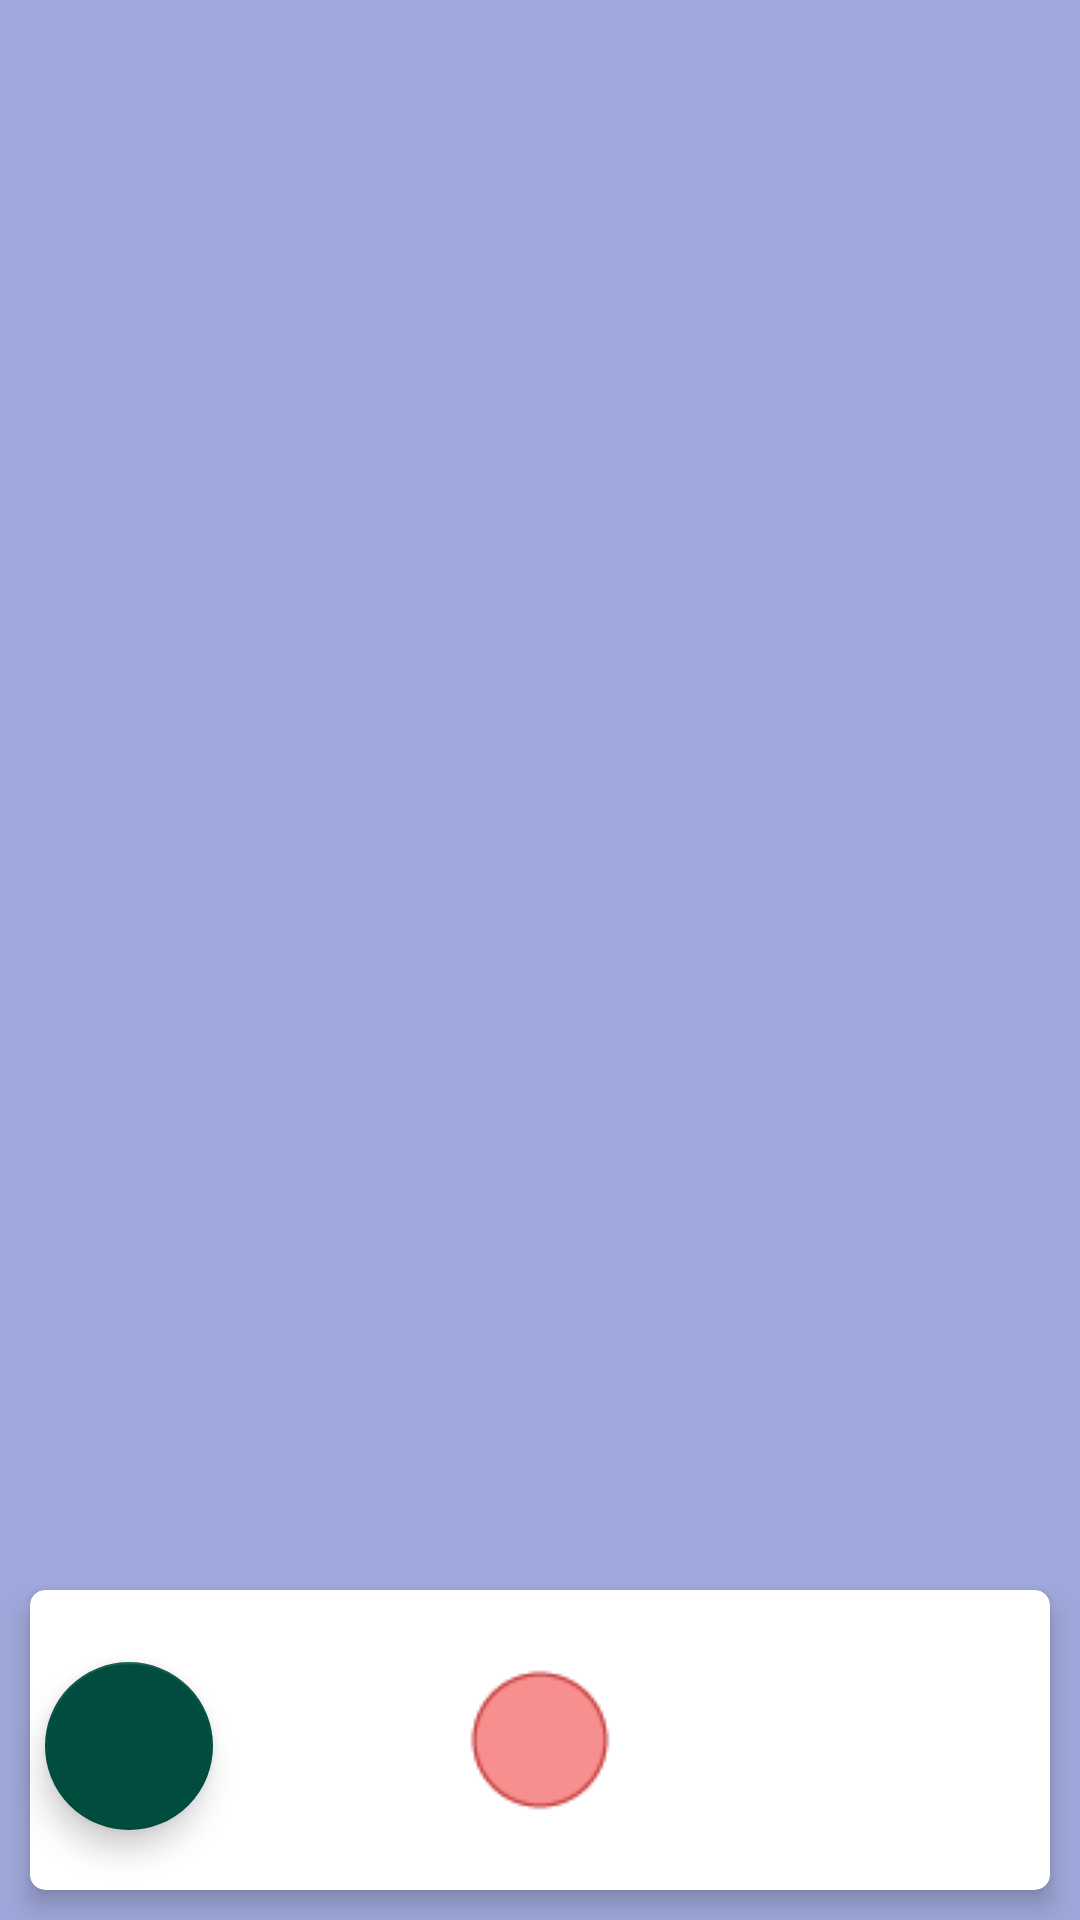

Here is an Android app screen rendered from its layout file. Give the layout XML and the strings, colors and styles it references.
<!-- AndroidManifest.xml: activity theme BaseActivityTheme -->
<!-- res/layout/activity_main.xml -->
<?xml version="1.0" encoding="utf-8"?>
<android.support.design.widget.CoordinatorLayout xmlns:android="http://schemas.android.com/apk/res/android"
    xmlns:app="http://schemas.android.com/apk/res-auto"
    xmlns:tools="http://schemas.android.com/tools"
    android:id="@+id/activity_main"
    android:layout_width="match_parent"
    android:layout_height="match_parent"
    tools:context="com.echo.MainActivity">

    <ImageView
        android:layout_width="wrap_content"
        android:layout_height="wrap_content"
        app:srcCompat="@mipmap/ic_launcher"
        android:id="@+id/playImage"
        android:layout_gravity="center"
        android:layout_weight="0.39" />

    <android.support.v7.widget.Toolbar
        android:layout_width="match_parent"
        android:layout_height="wrap_content"
        android:background="@android:color/transparent"
        app:titleTextColor="@android:color/transparent"
        android:theme="?attr/actionBarTheme"
        android:minHeight="?attr/actionBarSize"
        android:id="@+id/toolbar"
        app:titleTextAppearance="@style/Theme.Design.NoActionBar"
        app:subtitleTextAppearance="@style/Theme.Design.NoActionBar" />

    <android.support.design.widget.FloatingActionButton
        android:layout_width="wrap_content"
        android:layout_height="wrap_content"
        android:clickable="true"
        app:fabSize="normal"
        app:srcCompat="@mipmap/ic_launcher"
        android:id="@+id/floatingActionButton"
        app:layout_anchorGravity="bottom|left"
        android:layout_gravity="bottom|left"
        android:layout_marginLeft="15dp"
        android:layout_marginBottom="30dp" />

    <android.support.v7.widget.CardView
        android:id="@+id/recondingLayout"
        android:layout_width="match_parent"
        android:visibility="visible"
        android:layout_alignParentBottom="true"
        android:background="@android:color/black"
        android:layout_gravity="bottom"
        android:layout_height="100dp"
        android:layout_margin="10dp"
        app:cardCornerRadius="5dp"
        app:cardElevation="5dp"
        app:cardMaxElevation="10dp"
        android:clickable="false">

        <LinearLayout
            android:orientation="horizontal"
            android:layout_width="match_parent"
            android:layout_height="match_parent"
            android:gravity="center"
            android:weightSum="1">

            <ImageView
                android:layout_height="wrap_content"
                app:srcCompat="@drawable/record_100px"
                android:id="@+id/recordImage"
                android:layout_gravity="center"
                android:layout_width="wrap_content" />

        </LinearLayout>

    </android.support.v7.widget.CardView>

    <ImageView
        android:layout_width="match_parent"
        android:layout_height="match_parent"
        android:id="@+id/backgroundImageView" />

    <ProgressBar
        style="?android:attr/progressBarStyle"
        android:layout_width="wrap_content"
        android:layout_height="wrap_content"
        android:id="@+id/progressBar"
        app:layout_anchor="@+id/backgroundImageView"
        app:layout_anchorGravity="center_vertical|center_horizontal"
        android:layout_gravity="center_vertical|center_horizontal" />

</android.support.design.widget.CoordinatorLayout>
<!-- resources referenced by this layout -->
<resources>
  <!-- drawable record_100px: png bitmap (drawable, 1677 bytes) -->
  <style name="BaseActivityTheme" parent="Theme.AppCompat.Light.NoActionBar">
          
          <item name="windowActionBar">false</item>
          <item name="windowNoTitle">true</item>
  
          <item name="colorPrimary">@color/md_indigo_700</item>
          <item name="colorPrimaryDark">@color/md_indigo_800</item>
          <item name="colorAccent">@color/md_teal_900</item>
          <item name="android:windowBackground">@color/md_indigo_200</item>
      </style>
  <color name="md_indigo_700">#303f9f</color>
  <color name="md_indigo_800">#283593</color>
  <color name="md_teal_900">#004d40</color>
  <color name="md_indigo_200">#9fa8da</color>
</resources>
